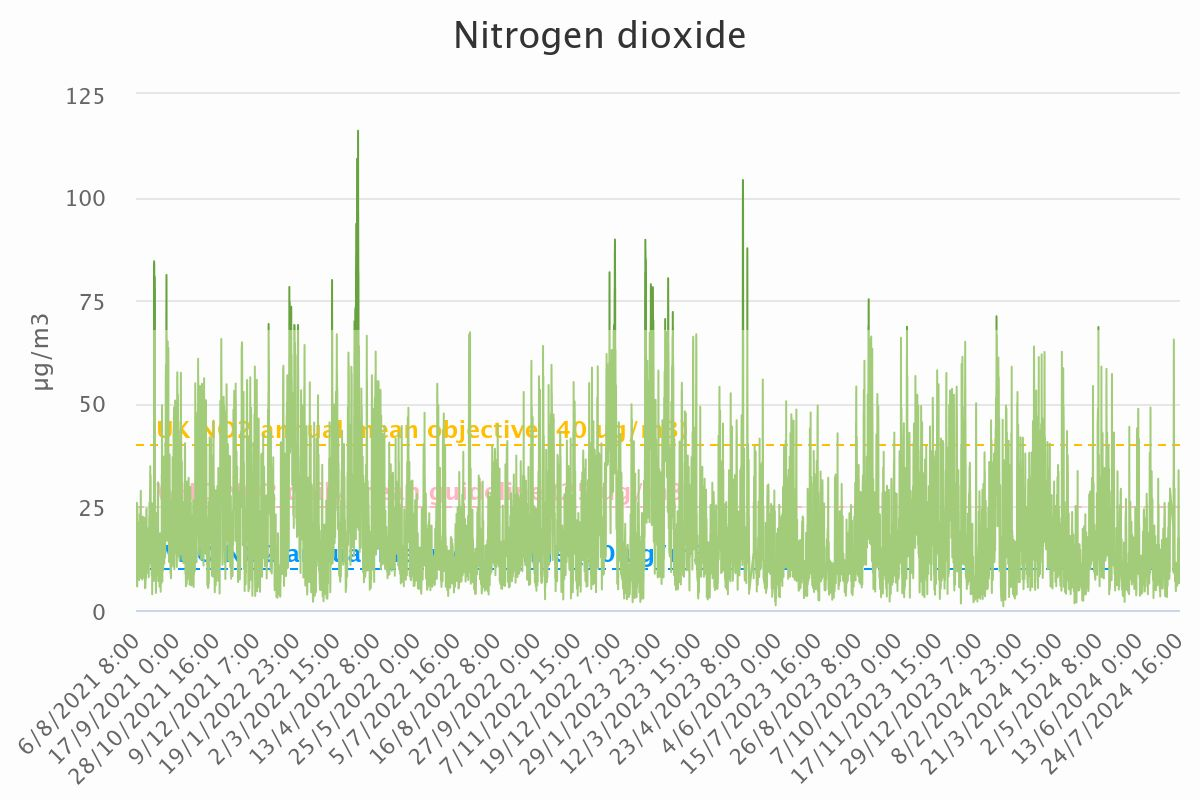

The data file committed next to this chart (first rows):
Category, Nitrogen dioxide
6/8/2021 8:00, 12.43
6/8/2021 9:00, 11.18
6/8/2021 10:00, 10.48
6/8/2021 11:00, 10.29
6/8/2021 12:00, 9.24
6/8/2021 13:00, 5.93
6/8/2021 14:00, 6.65
6/8/2021 15:00, 10.77
6/8/2021 16:00, 12.25
6/8/2021 17:00, 14.48
6/8/2021 18:00, 15.29
6/8/2021 19:00, 12.88
6/8/2021 20:00, 12.84
6/8/2021 21:00, 13.35
6/8/2021 22:00, 13.72
6/8/2021 23:00, 14.7
7/8/2021 0:00, 15.77
7/8/2021 1:00, 23.09
7/8/2021 2:00, 21.78
7/8/2021 3:00, 20.82
7/8/2021 4:00, 23.13
7/8/2021 5:00, 25.63
7/8/2021 6:00, 25.98
7/8/2021 7:00, 23.78
7/8/2021 8:00, 25.44
7/8/2021 9:00, 25.53
7/8/2021 10:00, 24.87
7/8/2021 11:00, 24.31
7/8/2021 12:00, 22.69
7/8/2021 13:00, 13.61
7/8/2021 14:00, 7.81
7/8/2021 15:00, 5.72
7/8/2021 16:00, 8.7
7/8/2021 17:00, 12.97
7/8/2021 18:00, 18.85
7/8/2021 19:00, 25.07
7/8/2021 20:00, 19.7
7/8/2021 21:00, 17.18
7/8/2021 22:00, 18.54
7/8/2021 23:00, 18.93
8/8/2021 0:00, 18.18
8/8/2021 1:00, 16.05
8/8/2021 2:00, 16.99
8/8/2021 3:00, 16.7
8/8/2021 4:00, 16.29
8/8/2021 5:00, 15.53
8/8/2021 6:00, 15.99
8/8/2021 7:00, 15.24
8/8/2021 8:00, 14.7
8/8/2021 9:00, 18.05
8/8/2021 10:00, 18.48
8/8/2021 11:00, 17.16
8/8/2021 12:00, 15.06
8/8/2021 13:00, 12.94
8/8/2021 14:00, 8.71
8/8/2021 15:00, 14.33
8/8/2021 16:00, 15.89
8/8/2021 17:00, 17.62
8/8/2021 18:00, 16.86
8/8/2021 19:00, 15.51
... 25,963 more rows
